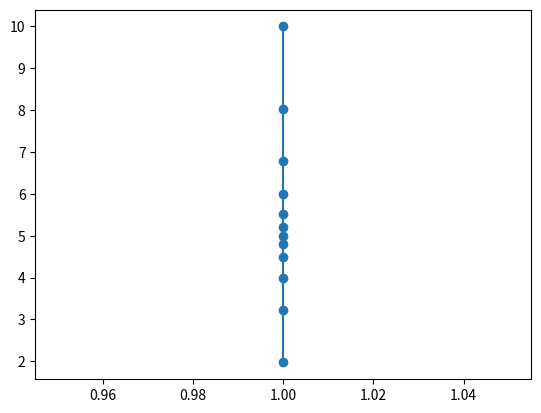

The matplotlib source for this figure:
import numpy as np
import matplotlib.pyplot as plt
from os import system
import sys

L = 10.0   #Domain lenght
R = -10   #Total expansion ratio
N = 12     #Number of elements
bump=True

if abs(R) < 1e-10:
  R = 1

if bump:
  L = L/2.0
  N = int(N/2.0)

# Cell-to-cell ratio
K = np.power(np.abs(R),1/(N-1))
KPow = np.power(np.ones(N)*K,np.arange(0,N,1,dtype="int16"))

# Smallest element
D1 = L/(np.sum(KPow))

# Array of distances
Distances = np.ones(N)
Distances[0] = D1
for i in range(1,N):
	Distances[i] = Distances[i-1] * K

if R < 0:
	Distances = np.flip(Distances)

print(Distances)

if bump:
	Definitive = np.concatenate((Distances,np.flip(Distances)))
	plotas=np.ones(2*N)
else:
	Definitive = Distances
	plotas=np.ones(N)

print(Definitive)
print(np.cumsum(Definitive))

Formatted = ""
for i in range(len(Definitive)):
	Formatted+="{:.3E} ".format(Definitive[i])
	if i % 6 == 5:
		Formatted+="\n"
print(Formatted)

plt.plot(plotas,np.cumsum(Definitive),marker="o")
plt.show()
